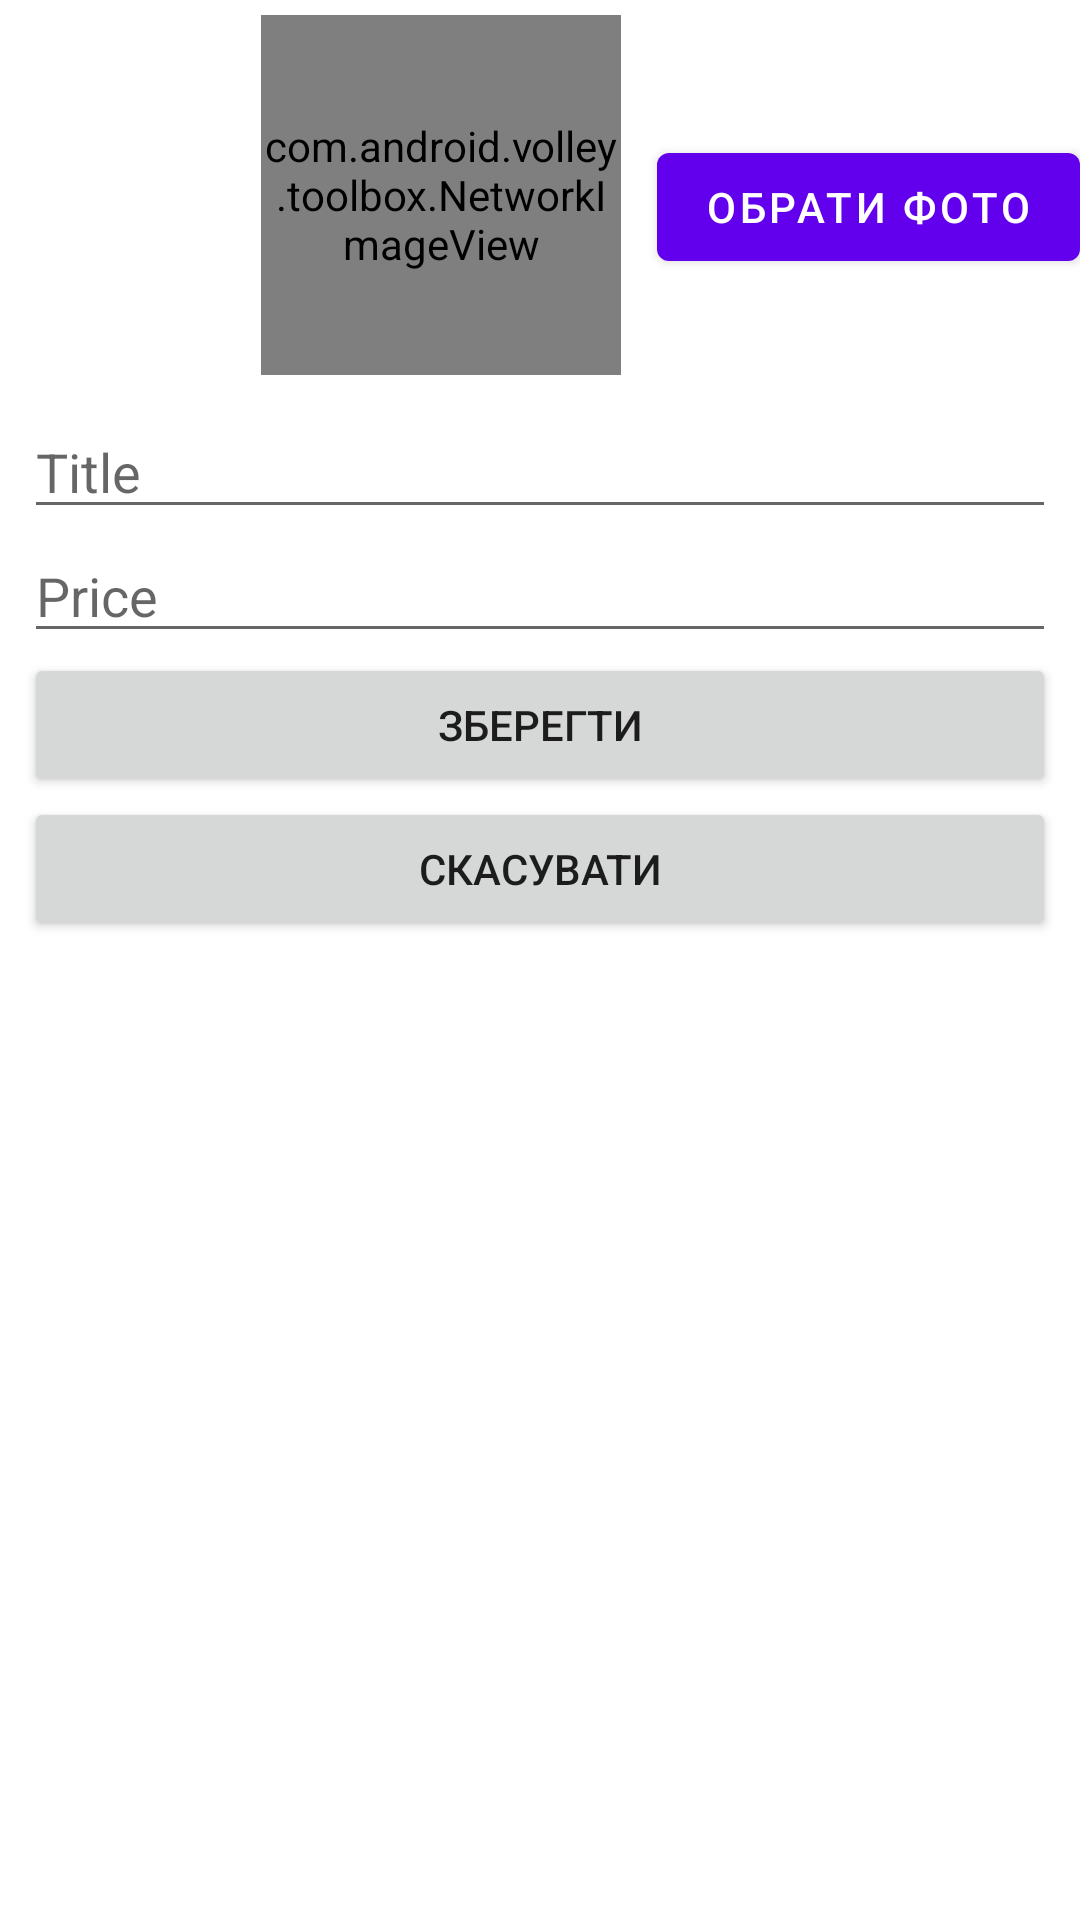

Here is an Android app screen rendered from its layout file. Give the layout XML and the strings, colors and styles it references.
<!-- AndroidManifest.xml: application theme AppTheme -->
<!-- res/layout/activity_product_edit.xml -->
<?xml version="1.0" encoding="utf-8"?>
<LinearLayout
    xmlns:android="http://schemas.android.com/apk/res/android"
    xmlns:tools="http://schemas.android.com/tools"
    android:layout_width="match_parent"
    android:layout_height="match_parent"
    android:orientation="vertical"
    tools:context=".productview.ProductEditActivity">

    <RelativeLayout
        android:layout_width="match_parent"
        android:layout_height="wrap_content"
        android:layout_marginBottom="10dp">
        <com.android.volley.toolbox.NetworkImageView
            android:id="@+id/chooseImage"
            android:layout_width="120dp"
            android:layout_height="120dp"
            android:layout_gravity="center_horizontal"
            android:layout_marginTop="5dp"
            android:layout_marginEnd="12dp"
            android:layout_marginRight="12dp"
            android:layout_toStartOf="@id/btnSelectImage"
            android:layout_toLeftOf="@id/btnSelectImage"
            android:src="@drawable/upload" />

        <com.google.android.material.button.MaterialButton
            android:id="@+id/btnSelectImage"
            android:layout_width="wrap_content"
            android:layout_height="wrap_content"
            android:layout_alignParentEnd="true"
            android:layout_alignParentRight="true"
            android:layout_marginTop="45dp"
            android:text="Обрати фото" />
    </RelativeLayout>

    <EditText
        android:id="@+id/editTextTitle"
        style="@style/editText"
        android:hint="Title"/>

    <EditText
        android:id="@+id/editTextPrice"
        android:imeOptions="actionDone"
        style="@style/editText"
        android:hint="Price"/>

    <Button
        android:id="@+id/buttonEdit"
        style="@style/genericView"
        android:text="Зберегти"/>

    <Button
        android:id="@+id/buttonCancel"
        style="@style/genericView"
        android:text="@string/button_cancel"/>
</LinearLayout>
<!-- resources referenced by this layout -->
<resources>
  <string name="button_cancel">Скасувати</string>
  <style name="editText" parent="genericView">
          <item name="android:lines">1</item>
          <item name="android:inputType">text</item>
          <item name="android:imeOptions">actionNext</item>
      </style>
  <style name="genericView">
          <item name="android:layout_width">match_parent</item>
          <item name="android:layout_height">wrap_content</item>
          <item name="android:layout_marginStart" tools:targetApi="jelly_bean_mr1">8dp</item>
          <item name="android:layout_marginEnd" tools:targetApi="jelly_bean_mr1">8dp</item>
      </style>
  <style name="AppTheme" parent="Theme.MaterialComponents.Light.DarkActionBar">
          
          <item name="colorPrimary">@color/colorPrimary</item>
          <item name="colorPrimaryDark">@color/colorPrimaryDark</item>
          <item name="colorAccent">@color/colorAccent</item>
      </style>
  <color name="colorPrimary">#6200EE</color>
  <color name="colorPrimaryDark">#DADCE0</color>
  <color name="colorAccent">#E0E0E0</color>
</resources>
